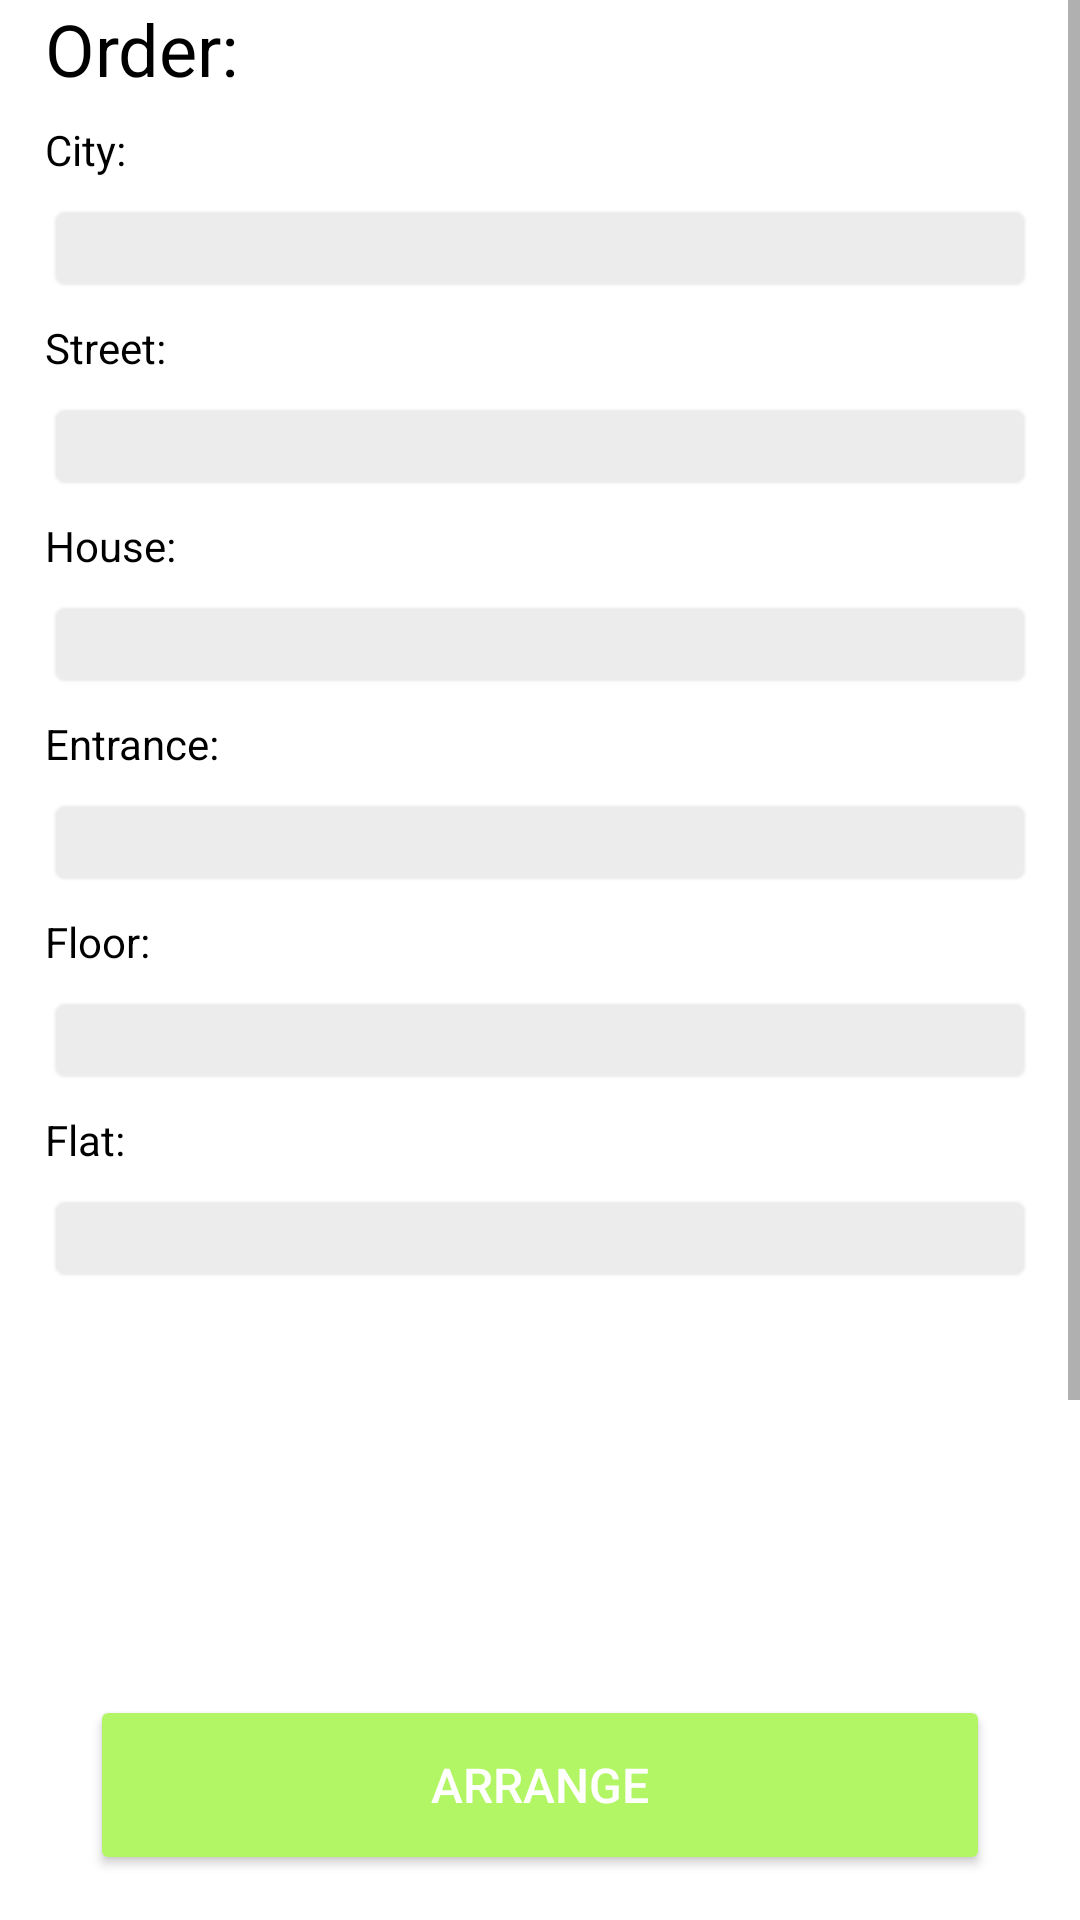

Android layout source for this screen:
<!-- AndroidManifest.xml: application theme Theme.NewJob -->
<!-- res/layout/fragment_order.xml -->
<?xml version="1.0" encoding="utf-8"?>
<FrameLayout xmlns:android="http://schemas.android.com/apk/res/android"
    xmlns:app="http://schemas.android.com/apk/res-auto"
    xmlns:tools="http://schemas.android.com/tools"
    android:layout_width="match_parent"
    android:layout_height="match_parent"
    tools:context=".presentation.ui.order.OrderFragment">

    <androidx.constraintlayout.widget.ConstraintLayout
        android:layout_width="match_parent"
        android:layout_height="match_parent">

        <ScrollView
            android:id="@+id/scrollView2"
            android:layout_width="match_parent"
            android:layout_height="0dp"
            android:layout_marginBottom="20dp"
            app:layout_constraintBottom_toTopOf="@+id/btnArrange"
            app:layout_constraintTop_toTopOf="parent">

            <androidx.constraintlayout.widget.ConstraintLayout
                android:layout_width="match_parent"
                android:layout_height="wrap_content">

                <TextView
                    android:id="@+id/tvOrder"
                    android:layout_width="wrap_content"
                    android:layout_height="wrap_content"
                    android:layout_marginStart="15dp"
                    android:text="Order:"
                    android:textColor="@color/black"
                    android:textSize="24sp"
                    app:layout_constraintStart_toStartOf="parent"
                    app:layout_constraintTop_toTopOf="parent" />

                <TextView
                    android:id="@+id/tvCity"
                    android:layout_width="wrap_content"
                    android:layout_height="wrap_content"
                    android:layout_marginTop="8dp"
                    android:text="City:"
                    android:textColor="@color/black"
                    android:textSize="14sp"
                    app:layout_constraintStart_toStartOf="@+id/tvOrder"
                    app:layout_constraintTop_toBottomOf="@+id/tvOrder" />

                <EditText
                    android:id="@+id/edCity"
                    android:layout_width="0dp"
                    android:layout_height="wrap_content"
                    android:layout_marginTop="8dp"
                    android:layout_marginEnd="15dp"
                    android:background="@android:drawable/editbox_background"
                    android:backgroundTint="#ECECEC"
                    android:ems="10"
                    android:inputType="text"
                    android:textColor="@color/black"
                    android:textSize="14sp"
                    app:layout_constraintEnd_toEndOf="parent"
                    app:layout_constraintStart_toStartOf="@+id/tvCity"
                    app:layout_constraintTop_toBottomOf="@+id/tvCity" />

                <TextView
                    android:id="@+id/tvStreet"
                    android:layout_width="wrap_content"
                    android:layout_height="wrap_content"
                    android:layout_marginTop="8dp"
                    android:text="Street:"
                    android:textColor="@color/black"
                    android:textSize="14sp"
                    app:layout_constraintStart_toStartOf="@+id/edCity"
                    app:layout_constraintTop_toBottomOf="@+id/edCity" />

                <EditText
                    android:id="@+id/edStreet"
                    android:layout_width="0dp"
                    android:layout_height="wrap_content"
                    android:layout_marginTop="8dp"
                    android:layout_marginEnd="15dp"
                    android:background="@android:drawable/editbox_background"
                    android:backgroundTint="#ECECEC"
                    android:ems="10"
                    android:inputType="text"
                    android:textColor="@color/black"
                    android:textSize="14sp"
                    app:layout_constraintEnd_toEndOf="parent"
                    app:layout_constraintStart_toStartOf="@+id/tvStreet"
                    app:layout_constraintTop_toBottomOf="@+id/tvStreet" />

                <TextView
                    android:id="@+id/tvHouse"
                    android:layout_width="wrap_content"
                    android:layout_height="wrap_content"
                    android:layout_marginTop="8dp"
                    android:text="House:"
                    android:textColor="@color/black"
                    android:textSize="14sp"
                    app:layout_constraintStart_toStartOf="@+id/edStreet"
                    app:layout_constraintTop_toBottomOf="@+id/edStreet" />

                <EditText
                    android:id="@+id/edHouse"
                    android:layout_width="0dp"
                    android:layout_height="wrap_content"
                    android:layout_marginTop="8dp"
                    android:layout_marginEnd="15dp"
                    android:background="@android:drawable/editbox_background"
                    android:backgroundTint="#ECECEC"
                    android:ems="10"
                    android:inputType="text"
                    android:textColor="@color/black"
                    android:textSize="14sp"
                    app:layout_constraintEnd_toEndOf="parent"
                    app:layout_constraintStart_toStartOf="@+id/tvHouse"
                    app:layout_constraintTop_toBottomOf="@+id/tvHouse" />

                <TextView
                    android:id="@+id/tvEntrance"
                    android:layout_width="wrap_content"
                    android:layout_height="wrap_content"
                    android:layout_marginTop="8dp"
                    android:text="Entrance:"
                    android:textColor="@color/black"
                    android:textSize="14sp"
                    app:layout_constraintStart_toStartOf="@+id/edHouse"
                    app:layout_constraintTop_toBottomOf="@+id/edHouse" />

                <EditText
                    android:id="@+id/edEntrance"
                    android:layout_width="0dp"
                    android:layout_height="wrap_content"
                    android:layout_marginTop="8dp"
                    android:layout_marginEnd="15dp"
                    android:background="@android:drawable/editbox_background"
                    android:backgroundTint="#ECECEC"
                    android:ems="10"
                    android:inputType="text"
                    android:textColor="@color/black"
                    android:textSize="14sp"
                    app:layout_constraintEnd_toEndOf="parent"
                    app:layout_constraintStart_toStartOf="@+id/tvEntrance"
                    app:layout_constraintTop_toBottomOf="@+id/tvEntrance" />

                <TextView
                    android:id="@+id/tvFloor"
                    android:layout_width="wrap_content"
                    android:layout_height="wrap_content"
                    android:layout_marginTop="8dp"
                    android:text="Floor:"
                    android:textColor="@color/black"
                    android:textSize="14sp"
                    app:layout_constraintStart_toStartOf="@+id/edEntrance"
                    app:layout_constraintTop_toBottomOf="@+id/edEntrance" />

                <EditText
                    android:id="@+id/edFloor"
                    android:layout_width="0dp"
                    android:layout_height="wrap_content"
                    android:layout_marginTop="8dp"
                    android:layout_marginEnd="15dp"
                    android:background="@android:drawable/editbox_background"
                    android:backgroundTint="#ECECEC"
                    android:ems="10"
                    android:inputType="text"
                    android:textColor="@color/black"
                    android:textSize="14sp"
                    app:layout_constraintEnd_toEndOf="parent"
                    app:layout_constraintStart_toStartOf="@+id/tvFloor"
                    app:layout_constraintTop_toBottomOf="@+id/tvFloor" />

                <TextView
                    android:id="@+id/tvFlat"
                    android:layout_width="wrap_content"
                    android:layout_height="wrap_content"
                    android:layout_marginTop="8dp"
                    android:text="Flat:"
                    android:textColor="@color/black"
                    android:textSize="14sp"
                    app:layout_constraintStart_toStartOf="@+id/edFloor"
                    app:layout_constraintTop_toBottomOf="@+id/edFloor" />

                <EditText
                    android:id="@+id/edFlat"
                    android:layout_width="0dp"
                    android:layout_height="wrap_content"
                    android:layout_marginTop="8dp"
                    android:layout_marginEnd="15dp"
                    android:background="@android:drawable/editbox_background"
                    android:backgroundTint="#ECECEC"
                    android:ems="10"
                    android:inputType="text"
                    android:textColor="@color/black"
                    android:textSize="14sp"
                    app:layout_constraintEnd_toEndOf="parent"
                    app:layout_constraintStart_toStartOf="@+id/tvFlat"
                    app:layout_constraintTop_toBottomOf="@+id/tvFlat" />

                <androidx.recyclerview.widget.RecyclerView
                    android:id="@+id/rcBasket"
                    android:layout_width="0dp"
                    android:layout_height="200dp"
                    android:layout_marginTop="8dp"
                    app:layout_constraintEnd_toEndOf="@+id/edFlat"
                    app:layout_constraintHorizontal_bias="0.0"
                    app:layout_constraintStart_toStartOf="@+id/edFlat"
                    app:layout_constraintTop_toBottomOf="@+id/edFlat" />

            </androidx.constraintlayout.widget.ConstraintLayout>
        </ScrollView>

        <Button
            android:id="@+id/btnArrange"
            android:layout_width="0dp"
            android:layout_height="60dp"
            android:layout_marginStart="30dp"
            android:layout_marginEnd="30dp"
            android:layout_marginBottom="15dp"
            android:backgroundTint="#B3F665"
            android:paddingStart="40dp"
            android:paddingEnd="40dp"
            android:text="arrange"
            android:textColor="@color/white"
            android:textSize="16sp"
            app:layout_constraintBottom_toBottomOf="parent"
            app:layout_constraintEnd_toEndOf="parent"
            app:layout_constraintStart_toStartOf="parent" />
    </androidx.constraintlayout.widget.ConstraintLayout>

</FrameLayout>
<!-- resources referenced by this layout -->
<resources>
  <color name="black">#FF000000</color>
  <color name="white">#FFFFFFFF</color>
  <style name="Theme.NewJob" parent="Theme.MaterialComponents.DayNight.DarkActionBar">
          
          <item name="colorPrimary">@color/purple_500</item>
          <item name="colorPrimaryVariant">@color/purple_700</item>
          <item name="colorOnPrimary">@color/white</item>
          
          <item name="colorSecondary">@color/teal_200</item>
          <item name="colorSecondaryVariant">@color/teal_700</item>
          <item name="colorOnSecondary">@color/black</item>
          
          <item name="android:statusBarColor">?attr/colorPrimaryVariant</item>
          
      </style>
  <color name="purple_500">#B9C9F8</color>
  <color name="purple_700">#6E40D6</color>
  <color name="teal_200">#FF03DAC5</color>
  <color name="teal_700">#FF018786</color>
</resources>
